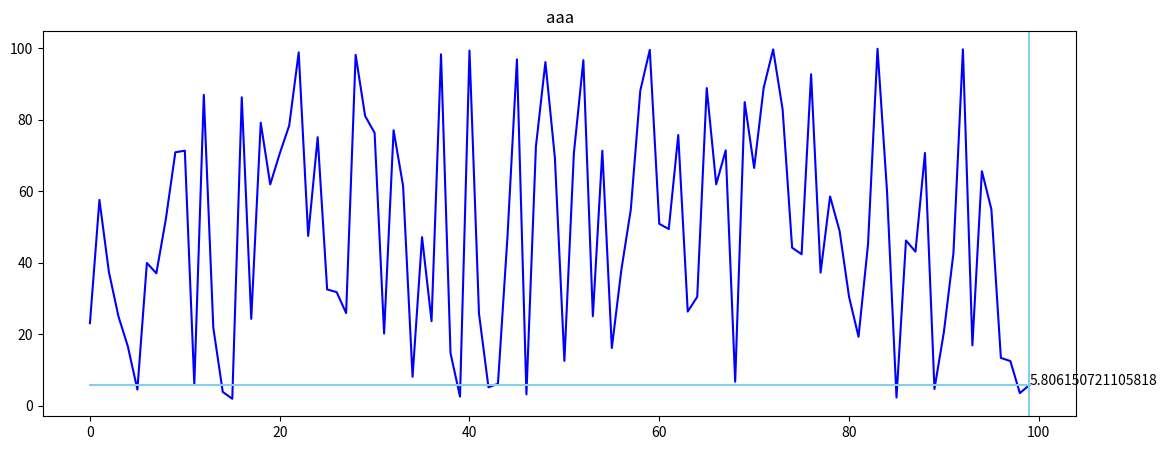

Generate this figure with matplotlib:
# -*- coding: utf-8 -*-
"""
[redacted]
@Created on
@instruction：用于matplotlib绘图后的鼠标交互显示，本例为实现随鼠标滑动自动标注（在pycharm自带的toolwindow、Jupyter notebook中均不能实现交互，原生基于pyqt5的fig窗口应该能够实现）
@Version update log:
"""

import matplotlib.pyplot as plt
import numpy as np


def Show(y):
    # 参数为一个list

    len_y = len(y)
    x = range(len_y)
    _y = [y[-1]] * len_y

    fig = plt.figure(figsize=(960 / 72, 360 / 72))
    ax1 = fig.add_subplot(1, 1, 1)

    ax1.plot(x, y, color='blue')
    line_x = ax1.plot(x, _y, color='skyblue')[0]
    line_y = ax1.axvline(x=len_y - 1, color='skyblue')

    ax1.set_title('aaa')
    # 标签
    text0 = plt.text(len_y - 1, y[-1], str(y[-1]), fontsize=10)

    def scroll(event):
        axtemp = event.inaxes
        x_min, x_max = axtemp.get_xlim()
        fanwei_x = (x_max - x_min) / 10
        if event.button == 'up':
            axtemp.set(xlim=(x_min + fanwei_x, x_max - fanwei_x))
        elif event.button == 'down':
            axtemp.set(xlim=(x_min - fanwei_x, x_max + fanwei_x))
        fig.canvas.draw_idle()

    # 这个函数实时更新图片的显示内容
    def motion(event):
        try:
            temp = y[int(np.round(event.xdata))]
            for i in range(len_y):
                _y[i] = temp
            line_x.set_ydata(_y)
            line_y.set_xdata(event.xdata)
            ######
            text0.set_position((event.xdata, temp))
            text0.set_text(str(temp))

            fig.canvas.draw_idle()  # 绘图动作实时反映在图像上
        except:
            pass

    fig.canvas.mpl_connect('scroll_event', scroll)
    fig.canvas.mpl_connect('motion_notify_event', motion)

    plt.show()

Show(np.random.random(100)*100)
